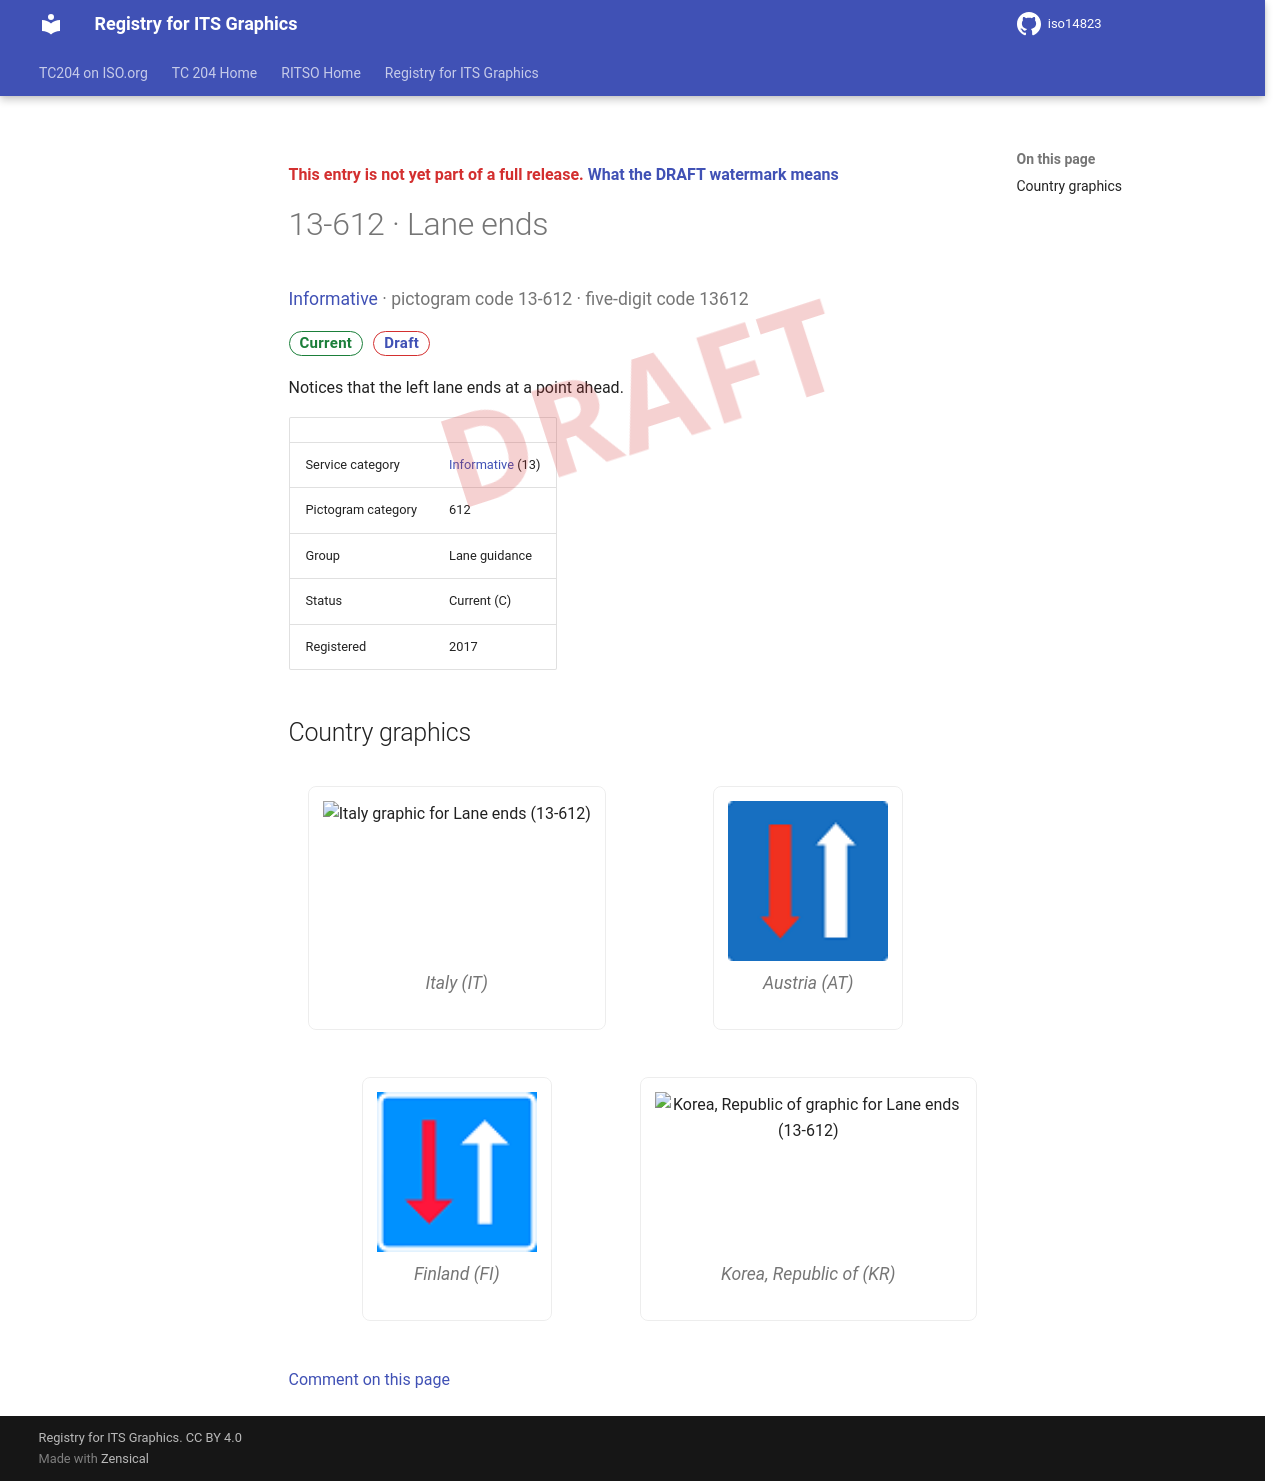

repository: k-vaughn/iso14823 · page: v0.1.0-alpha.1/signs/13-612/index.html · generator: mkdocs

<div class="draft4-watermark" aria-hidden="true"></div>

<p class="draft-note">This entry is not yet part of a full release. <a href="../#draft-watermark">What the DRAFT watermark means</a></p>

# 13-612 · Lane ends

<p class="sign-kicker"><a href="../categories/13/">Informative</a> · pictogram code 13-612 · five-digit code 13612</p>
<p class="sign-chips"><span class="chip chip-current">Current</span> <a class="chip chip-draft" href="../#draft-watermark">Draft</a></p>
<p>Notices that the left lane ends at a point ahead.</p>
| | |
| --- | --- |
| Service category | <a href="../categories/13/">Informative</a> (13) |
| Pictogram category | 612 |
| Group | Lane guidance |
| Status | Current (C) |
| Registered | 2017 |

## Country graphics

<div class="sign-grid">
<figure class="sign-card">
<img src="../graphics/it/13-612.png" alt="Italy graphic for Lane ends (13-612)" loading="lazy">

<figcaption>Italy (IT)</figcaption>
</figure>
<figure class="sign-card">
<img src="../graphics/at/13-612.png" alt="Austria graphic for Lane ends (13-612)" loading="lazy">

<figcaption>Austria (AT)</figcaption>
</figure>
<figure class="sign-card">
<img src="../graphics/fi/13-612.png" alt="Finland graphic for Lane ends (13-612)" loading="lazy">

<figcaption>Finland (FI)</figcaption>
</figure>
<figure class="sign-card">
<img src="../graphics/kr/13-612.png" alt="Korea, Republic of graphic for Lane ends (13-612)" loading="lazy">

<figcaption>Korea, Republic of (KR)</figcaption>
</figure>
</div>

[Comment on this page](https://github.com/k-vaughn/iso14823/issues/new?template=page-feedback.yml&title=%5BPage+feedback%5D+13-612+%C2%B7+Lane+ends&page-title=13-612+%C2%B7+Lane+ends&page-path=signs%2F13-612.md)
